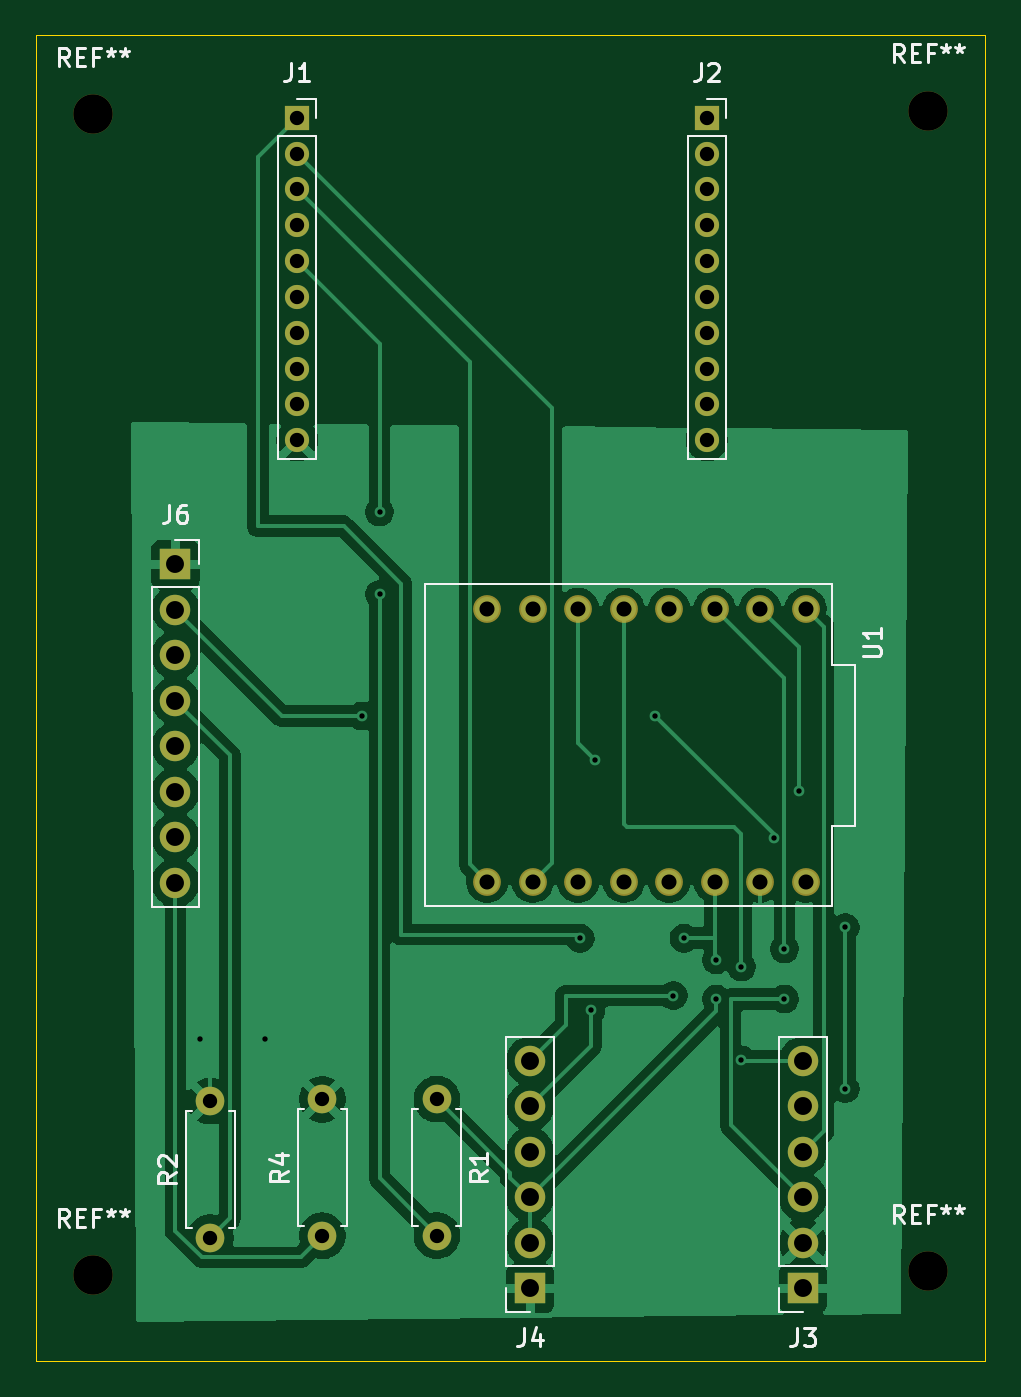
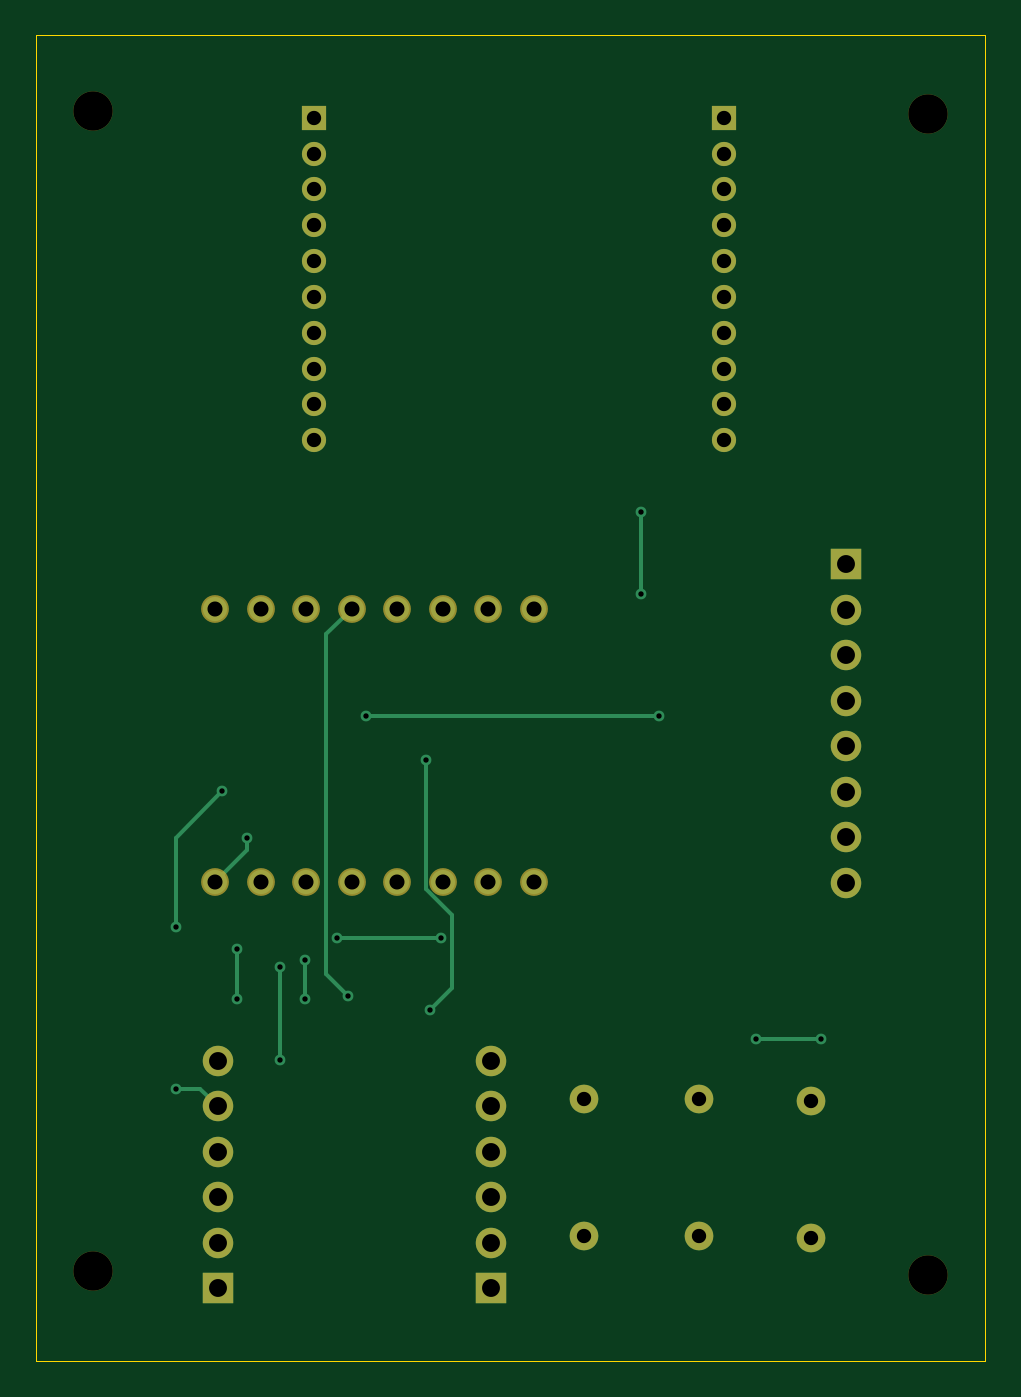
Circuit board: 11 layer files. Board 53.0 x 74.0 mm.
- bottom_copper: coordinator-B_Cu.gbr (7285 bytes)
- bottom_mask: coordinator-B_Mask.gbr (2617 bytes)
- paste: coordinator-B_Paste.gbr (456 bytes)
- bottom_silk: coordinator-B_Silkscreen.gbr (457 bytes)
- outline: coordinator-Edge_Cuts.gbr (610 bytes)
- top_copper: coordinator-F_Cu.gbr (77556 bytes)
- top_mask: coordinator-F_Mask.gbr (2617 bytes)
- paste: coordinator-F_Paste.gbr (456 bytes)
- top_silk: coordinator-F_Silkscreen.gbr (16244 bytes)
- drill: coordinator-NPTH.drl (380 bytes)
- drill: coordinator-PTH.drl (1670 bytes)

=== bottom_copper: coordinator-B_Cu.gbr (7285 bytes, source omitted) ===
=== bottom_mask: coordinator-B_Mask.gbr ===
%TF.GenerationSoftware,KiCad,Pcbnew,10.0.3*%
%TF.CreationDate,2026-07-12T14:26:49-05:00*%
%TF.ProjectId,coordinator,636f6f72-6469-46e6-9174-6f722e6b6963,rev?*%
%TF.SameCoordinates,Original*%
%TF.FileFunction,Soldermask,Bot*%
%TF.FilePolarity,Negative*%
%FSLAX46Y46*%
G04 Gerber Fmt 4.6, Leading zero omitted, Abs format (unit mm)*
G04 Created by KiCad (PCBNEW 10.0.3) date 2026-07-12 14:26:49*
%MOMM*%
%LPD*%
G01*
G04 APERTURE LIST*
%ADD10C,2.200000*%
%ADD11C,1.552000*%
%ADD12R,1.700000X1.700000*%
%ADD13C,1.700000*%
%ADD14R,1.350000X1.350000*%
%ADD15C,1.350000*%
%ADD16C,1.600000*%
G04 APERTURE END LIST*
D10*
%TO.C,REF\u002A\u002A*%
X139800000Y-123800000D03*
%TD*%
%TO.C,REF\u002A\u002A*%
X93200000Y-124000000D03*
%TD*%
%TO.C,REF\u002A\u002A*%
X139800000Y-59000000D03*
%TD*%
%TO.C,REF\u002A\u002A*%
X93200000Y-59200000D03*
%TD*%
D11*
%TO.C,U1*%
X130440000Y-102040000D03*
X115200000Y-86800000D03*
X117740000Y-86800000D03*
X120280000Y-86800000D03*
X122820000Y-86800000D03*
X125360000Y-86800000D03*
X127900000Y-86800000D03*
X130440000Y-86800000D03*
X132980000Y-102040000D03*
X132980000Y-86800000D03*
X125360000Y-102040000D03*
X127900000Y-102040000D03*
X122820000Y-102040000D03*
X120280000Y-102040000D03*
X117740000Y-102040000D03*
X115200000Y-102040000D03*
%TD*%
D12*
%TO.C,J6*%
X97800000Y-84320000D03*
D13*
X97800000Y-86860000D03*
X97800000Y-89400000D03*
X97800000Y-91940000D03*
X97800000Y-94480000D03*
X97800000Y-97020000D03*
X97800000Y-99560000D03*
X97800000Y-102100000D03*
%TD*%
D12*
%TO.C,J4*%
X117600000Y-124750000D03*
D13*
X117600000Y-122210000D03*
X117600000Y-119670000D03*
X117600000Y-117130000D03*
X117600000Y-114590000D03*
X117600000Y-112050000D03*
%TD*%
D12*
%TO.C,J3*%
X132840000Y-124750000D03*
D13*
X132840000Y-122210000D03*
X132840000Y-119670000D03*
X132840000Y-117130000D03*
X132840000Y-114590000D03*
X132840000Y-112050000D03*
%TD*%
D14*
%TO.C,J2*%
X127460000Y-59400000D03*
D15*
X127460000Y-61400000D03*
X127460000Y-63400000D03*
X127460000Y-65400000D03*
X127460000Y-67400000D03*
X127460000Y-69400000D03*
X127460000Y-71400000D03*
X127460000Y-73400000D03*
X127460000Y-75400000D03*
X127460000Y-77400000D03*
%TD*%
D14*
%TO.C,J1*%
X104600000Y-59400000D03*
D15*
X104600000Y-61400000D03*
X104600000Y-63400000D03*
X104600000Y-65400000D03*
X104600000Y-67400000D03*
X104600000Y-69400000D03*
X104600000Y-71400000D03*
X104600000Y-73400000D03*
X104600000Y-75400000D03*
X104600000Y-77400000D03*
%TD*%
D16*
%TO.C,R4*%
X106000000Y-121810000D03*
X106000000Y-114190000D03*
%TD*%
%TO.C,R2*%
X99750000Y-121915000D03*
X99750000Y-114295000D03*
%TD*%
%TO.C,R1*%
X112400000Y-114180000D03*
X112400000Y-121800000D03*
%TD*%
M02*

=== paste: coordinator-B_Paste.gbr ===
%TF.GenerationSoftware,KiCad,Pcbnew,10.0.3*%
%TF.CreationDate,2026-07-12T14:26:49-05:00*%
%TF.ProjectId,coordinator,636f6f72-6469-46e6-9174-6f722e6b6963,rev?*%
%TF.SameCoordinates,Original*%
%TF.FileFunction,Paste,Bot*%
%TF.FilePolarity,Positive*%
%FSLAX46Y46*%
G04 Gerber Fmt 4.6, Leading zero omitted, Abs format (unit mm)*
G04 Created by KiCad (PCBNEW 10.0.3) date 2026-07-12 14:26:49*
%MOMM*%
%LPD*%
G01*
G04 APERTURE LIST*
G04 APERTURE END LIST*
M02*

=== bottom_silk: coordinator-B_Silkscreen.gbr ===
%TF.GenerationSoftware,KiCad,Pcbnew,10.0.3*%
%TF.CreationDate,2026-07-12T14:26:49-05:00*%
%TF.ProjectId,coordinator,636f6f72-6469-46e6-9174-6f722e6b6963,rev?*%
%TF.SameCoordinates,Original*%
%TF.FileFunction,Legend,Bot*%
%TF.FilePolarity,Positive*%
%FSLAX46Y46*%
G04 Gerber Fmt 4.6, Leading zero omitted, Abs format (unit mm)*
G04 Created by KiCad (PCBNEW 10.0.3) date 2026-07-12 14:26:49*
%MOMM*%
%LPD*%
G01*
G04 APERTURE LIST*
G04 APERTURE END LIST*
M02*

=== outline: coordinator-Edge_Cuts.gbr ===
%TF.GenerationSoftware,KiCad,Pcbnew,10.0.3*%
%TF.CreationDate,2026-07-12T14:26:49-05:00*%
%TF.ProjectId,coordinator,636f6f72-6469-46e6-9174-6f722e6b6963,rev?*%
%TF.SameCoordinates,Original*%
%TF.FileFunction,Profile,NP*%
%FSLAX46Y46*%
G04 Gerber Fmt 4.6, Leading zero omitted, Abs format (unit mm)*
G04 Created by KiCad (PCBNEW 10.0.3) date 2026-07-12 14:26:49*
%MOMM*%
%LPD*%
G01*
G04 APERTURE LIST*
%TA.AperFunction,Profile*%
%ADD10C,0.050000*%
%TD*%
G04 APERTURE END LIST*
D10*
X90000000Y-54800000D02*
X143000000Y-54800000D01*
X143000000Y-128800000D01*
X90000000Y-128800000D01*
X90000000Y-54800000D01*
M02*

=== top_copper: coordinator-F_Cu.gbr (77556 bytes, source omitted) ===
=== top_mask: coordinator-F_Mask.gbr ===
%TF.GenerationSoftware,KiCad,Pcbnew,10.0.3*%
%TF.CreationDate,2026-07-12T14:26:49-05:00*%
%TF.ProjectId,coordinator,636f6f72-6469-46e6-9174-6f722e6b6963,rev?*%
%TF.SameCoordinates,Original*%
%TF.FileFunction,Soldermask,Top*%
%TF.FilePolarity,Negative*%
%FSLAX46Y46*%
G04 Gerber Fmt 4.6, Leading zero omitted, Abs format (unit mm)*
G04 Created by KiCad (PCBNEW 10.0.3) date 2026-07-12 14:26:49*
%MOMM*%
%LPD*%
G01*
G04 APERTURE LIST*
%ADD10C,2.200000*%
%ADD11C,1.552000*%
%ADD12R,1.700000X1.700000*%
%ADD13C,1.700000*%
%ADD14R,1.350000X1.350000*%
%ADD15C,1.350000*%
%ADD16C,1.600000*%
G04 APERTURE END LIST*
D10*
%TO.C,REF\u002A\u002A*%
X139800000Y-123800000D03*
%TD*%
%TO.C,REF\u002A\u002A*%
X93200000Y-124000000D03*
%TD*%
%TO.C,REF\u002A\u002A*%
X139800000Y-59000000D03*
%TD*%
%TO.C,REF\u002A\u002A*%
X93200000Y-59200000D03*
%TD*%
D11*
%TO.C,U1*%
X130440000Y-102040000D03*
X115200000Y-86800000D03*
X117740000Y-86800000D03*
X120280000Y-86800000D03*
X122820000Y-86800000D03*
X125360000Y-86800000D03*
X127900000Y-86800000D03*
X130440000Y-86800000D03*
X132980000Y-102040000D03*
X132980000Y-86800000D03*
X125360000Y-102040000D03*
X127900000Y-102040000D03*
X122820000Y-102040000D03*
X120280000Y-102040000D03*
X117740000Y-102040000D03*
X115200000Y-102040000D03*
%TD*%
D12*
%TO.C,J6*%
X97800000Y-84320000D03*
D13*
X97800000Y-86860000D03*
X97800000Y-89400000D03*
X97800000Y-91940000D03*
X97800000Y-94480000D03*
X97800000Y-97020000D03*
X97800000Y-99560000D03*
X97800000Y-102100000D03*
%TD*%
D12*
%TO.C,J4*%
X117600000Y-124750000D03*
D13*
X117600000Y-122210000D03*
X117600000Y-119670000D03*
X117600000Y-117130000D03*
X117600000Y-114590000D03*
X117600000Y-112050000D03*
%TD*%
D12*
%TO.C,J3*%
X132840000Y-124750000D03*
D13*
X132840000Y-122210000D03*
X132840000Y-119670000D03*
X132840000Y-117130000D03*
X132840000Y-114590000D03*
X132840000Y-112050000D03*
%TD*%
D14*
%TO.C,J2*%
X127460000Y-59400000D03*
D15*
X127460000Y-61400000D03*
X127460000Y-63400000D03*
X127460000Y-65400000D03*
X127460000Y-67400000D03*
X127460000Y-69400000D03*
X127460000Y-71400000D03*
X127460000Y-73400000D03*
X127460000Y-75400000D03*
X127460000Y-77400000D03*
%TD*%
D14*
%TO.C,J1*%
X104600000Y-59400000D03*
D15*
X104600000Y-61400000D03*
X104600000Y-63400000D03*
X104600000Y-65400000D03*
X104600000Y-67400000D03*
X104600000Y-69400000D03*
X104600000Y-71400000D03*
X104600000Y-73400000D03*
X104600000Y-75400000D03*
X104600000Y-77400000D03*
%TD*%
D16*
%TO.C,R4*%
X106000000Y-121810000D03*
X106000000Y-114190000D03*
%TD*%
%TO.C,R2*%
X99750000Y-121915000D03*
X99750000Y-114295000D03*
%TD*%
%TO.C,R1*%
X112400000Y-114180000D03*
X112400000Y-121800000D03*
%TD*%
M02*

=== paste: coordinator-F_Paste.gbr ===
%TF.GenerationSoftware,KiCad,Pcbnew,10.0.3*%
%TF.CreationDate,2026-07-12T14:26:49-05:00*%
%TF.ProjectId,coordinator,636f6f72-6469-46e6-9174-6f722e6b6963,rev?*%
%TF.SameCoordinates,Original*%
%TF.FileFunction,Paste,Top*%
%TF.FilePolarity,Positive*%
%FSLAX46Y46*%
G04 Gerber Fmt 4.6, Leading zero omitted, Abs format (unit mm)*
G04 Created by KiCad (PCBNEW 10.0.3) date 2026-07-12 14:26:49*
%MOMM*%
%LPD*%
G01*
G04 APERTURE LIST*
G04 APERTURE END LIST*
M02*

=== top_silk: coordinator-F_Silkscreen.gbr (16244 bytes, source omitted) ===
=== drill: coordinator-NPTH.drl ===
M48
; DRILL file KiCad 10.0.3 date 2026-07-12T14:26:52
; FORMAT={-:-/ absolute / metric / decimal}
; #@! TF.CreationDate,2026-07-12T14:26:52-05:00
; #@! TF.GenerationSoftware,Kicad,Pcbnew,10.0.3
; #@! TF.FileFunction,NonPlated,1,2,NPTH
FMAT,2
METRIC
; #@! TA.AperFunction,NonPlated,NPTH,ComponentDrill
T1C2.200
%
G90
G05
T1
X93.2Y-59.2
X93.2Y-124.0
X139.8Y-59.0
X139.8Y-123.8
M30

=== drill: coordinator-PTH.drl ===
M48
; DRILL file KiCad 10.0.3 date 2026-07-12T14:26:52
; FORMAT={-:-/ absolute / metric / decimal}
; #@! TF.CreationDate,2026-07-12T14:26:52-05:00
; #@! TF.GenerationSoftware,Kicad,Pcbnew,10.0.3
; #@! TF.FileFunction,Plated,1,2,PTH
FMAT,2
METRIC
; #@! TA.AperFunction,Plated,PTH,ViaDrill
T1C0.300
; #@! TA.AperFunction,Plated,PTH,ComponentDrill
T2C0.800
; #@! TA.AperFunction,Plated,PTH,ComponentDrill
T3C0.840
; #@! TA.AperFunction,Plated,PTH,ComponentDrill
T4C1.000
%
G90
G05
T1
X99.2Y-110.8
X102.8Y-110.8
X108.2Y-92.8
X109.2Y-81.4
X109.2Y-86.0
X120.4Y-105.2
X121.0Y-109.2
X121.254Y-95.254
X124.6Y-92.8
X125.6Y-108.4
X126.2Y-105.2
X128.0Y-106.4
X128.0Y-108.6
X129.4Y-106.8
X129.4Y-112.0
X131.2Y-99.6
X131.8Y-105.8
X131.8Y-108.6
X132.6Y-97.0
X135.2Y-104.6
X135.2Y-113.6
T2
X99.75Y-114.295
X99.75Y-121.915
X104.6Y-59.4
X104.6Y-61.4
X104.6Y-63.4
X104.6Y-65.4
X104.6Y-67.4
X104.6Y-69.4
X104.6Y-71.4
X104.6Y-73.4
X104.6Y-75.4
X104.6Y-77.4
X106.0Y-114.19
X106.0Y-121.81
X112.4Y-114.18
X112.4Y-121.8
X127.46Y-59.4
X127.46Y-61.4
X127.46Y-63.4
X127.46Y-65.4
X127.46Y-67.4
X127.46Y-69.4
X127.46Y-71.4
X127.46Y-73.4
X127.46Y-75.4
X127.46Y-77.4
T3
X115.2Y-86.8
X115.2Y-102.04
X117.74Y-86.8
X117.74Y-102.04
X120.28Y-86.8
X120.28Y-102.04
X122.82Y-86.8
X122.82Y-102.04
X125.36Y-86.8
X125.36Y-102.04
X127.9Y-86.8
X127.9Y-102.04
X130.44Y-86.8
X130.44Y-102.04
X132.98Y-86.8
X132.98Y-102.04
T4
X97.8Y-84.32
X97.8Y-86.86
X97.8Y-89.4
X97.8Y-91.94
X97.8Y-94.48
X97.8Y-97.02
X97.8Y-99.56
X97.8Y-102.1
X117.6Y-112.05
X117.6Y-114.59
X117.6Y-117.13
X117.6Y-119.67
X117.6Y-122.21
X117.6Y-124.75
X132.84Y-112.05
X132.84Y-114.59
X132.84Y-117.13
X132.84Y-119.67
X132.84Y-122.21
X132.84Y-124.75
M30
